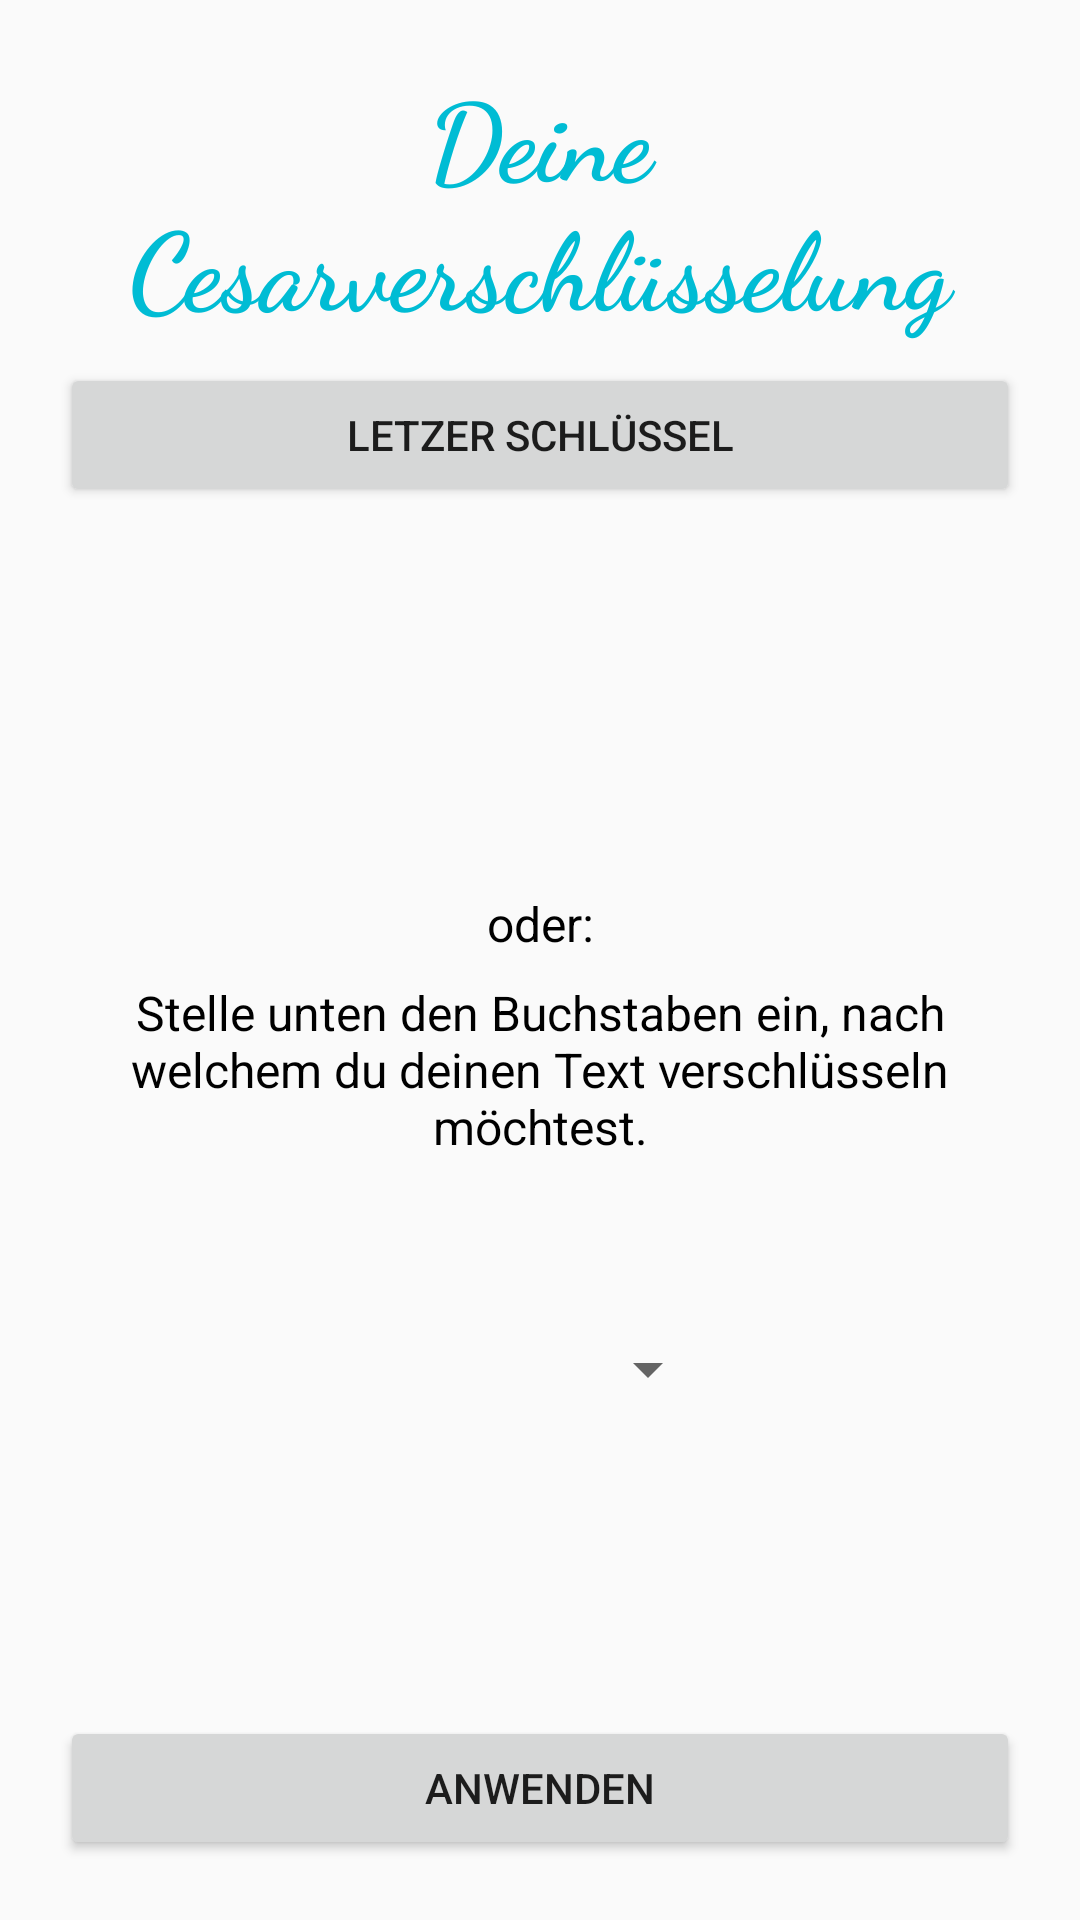

The Android layout XML behind this screen, and the referenced resources:
<!-- AndroidManifest.xml: application theme Theme.AppCompat.Light.NoActionBar -->
<!-- res/layout/activity_encrypt_details_cesar.xml -->
<?xml version="1.0" encoding="utf-8"?>
<LinearLayout xmlns:android="http://schemas.android.com/apk/res/android"
    xmlns:tools="http://schemas.android.com/tools"
    android:layout_width="match_parent"
    android:layout_height="match_parent"
    android:orientation="vertical"
    android:padding="@dimen/margin_screen"
    tools:context=".activities.ActivityAliceInfo">

    <TextView
        android:id="@+id/activity_encrypt_details_plain_title"
        android:layout_width="match_parent"
        android:layout_height="wrap_content"
        android:layout_marginBottom="@dimen/margin_distance"
        android:layout_weight="0"
        android:gravity="center"
        android:text="@string/encrypt_details_caesar"
        android:textAppearance="@style/font_title_alice" />

    <LinearLayout
        android:layout_width="match_parent"
        android:layout_height="@dimen/height_min_textbox_fullscreen"
        android:layout_weight="1"
        android:gravity="center_horizontal"
        android:orientation="vertical">

        <Button
            android:id="@+id/activity_encrypt_details_cesar_lastKey"
            android:layout_width="match_parent"
            android:layout_height="wrap_content"
            android:layout_marginBottom="@dimen/margin_distance"
            android:text="@string/lastKey" />

        <TextView
            android:id="@+id/activity_encrypt_details_cesar_generatedKey"
            android:layout_width="match_parent"
            android:layout_height="wrap_content"
            android:gravity="center"
            android:minHeight="@dimen/height_min_textbox"
            android:textAppearance="@style/font_msg_default" />

        <TextView
            android:layout_width="match_parent"
            android:layout_height="wrap_content"
            android:gravity="center"
            android:text="@string/or"
            android:textAppearance="@style/font_explanation_default" />

        <TextView
            android:id="@+id/activity_encrypt_details_cesar_info"
            android:layout_width="match_parent"
            android:layout_height="wrap_content"
            android:layout_marginTop="@dimen/margin_distance"
            android:layout_marginBottom="@dimen/margin_distance"
            android:gravity="center"
            android:text="@string/encrypt_details_caesar_info"
            android:textAppearance="@style/font_explanation_default" />

        <Space
            android:layout_width="match_parent"
            android:layout_height="wrap_content"
            android:minHeight="@dimen/height_min_space" />

        <Spinner
            android:id="@+id/activity_encrypt_details_cesar_spinner"
            android:layout_width="wrap_content"
            android:layout_height="wrap_content"
            android:minWidth="@dimen/width_button_default"
            android:textAppearance="@style/font_explanation_default" />

    </LinearLayout>

    <Button
        android:id="@+id/activity_encrypt_details_cesar_button"
        android:layout_width="match_parent"
        android:layout_height="wrap_content"
        android:layout_marginTop="@dimen/margin_distance"
        android:layout_weight="0"
        android:text="@string/anwenden" />

</LinearLayout>
<!-- resources referenced by this layout -->
<resources>
  <dimen name="height_min_space">50dp</dimen>
  <dimen name="height_min_textbox">120dp</dimen>
  <dimen name="height_min_textbox_fullscreen">1000dp</dimen>
  <dimen name="margin_distance">8dp</dimen>
  <dimen name="margin_screen">20dp</dimen>
  <dimen name="width_button_default">120dp</dimen>
  <string name="anwenden">Anwenden</string>
  <string name="encrypt_details_caesar">Deine Cesarverschlüsselung</string>
  <string name="encrypt_details_caesar_info">Stelle unten den Buchstaben ein, nach welchem du deinen Text verschlüsseln möchtest.</string>
  <string name="lastKey">Letzer Schlüssel</string>
  <string name="or">oder:</string>
  <style name="font_explanation_default">
          <item name="android:textSize">16sp</item>
          <item name="android:fontFamily">sans-serif</item>
      </style>
  <style name="font_msg_default">
          <item name="android:textSize">18sp</item>
          <item name="android:fontFamily">casual</item>
      </style>
  <style name="font_title_alice">
          <item name="android:textSize">36sp</item>
          <item name="android:fontFamily">cursive</item>
          <item name="android:textStyle">bold</item>
          <item name="android:textColor">@color/colorAlice</item>
      </style>
  <color name="colorAlice">#00bcd4</color>
</resources>
